pico-8 play session: mixed d-pad (fixed 12-tick cycle), after a click and taps of 🅾, ❎, 🅾+❎, 🅾 in the second before t = 0

[t = 2 s] mixed d-pad (1.2s cycle ×~1): → ← ↑ ↓ + 🅾/❎ taps, ~2s
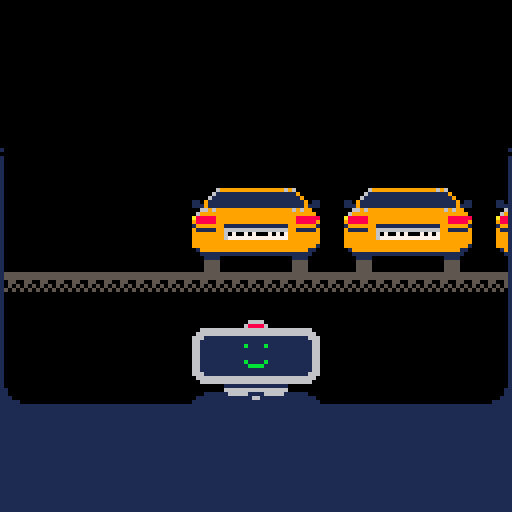
[t = 4 s] mixed d-pad (1.2s cycle ×~3): → ← ↑ ↓ + 🅾/❎ taps, ~4s
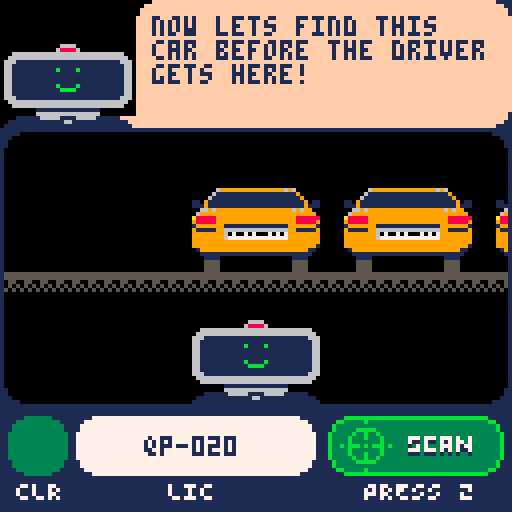
[t = 6 s] mixed d-pad (1.2s cycle ×~5): → ← ↑ ↓ + 🅾/❎ taps, ~6s
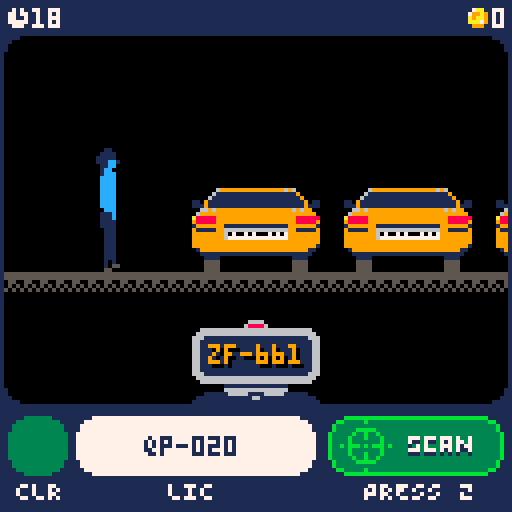
[t = 8 s] mixed d-pad (1.2s cycle ×~6): → ← ↑ ↓ + 🅾/❎ taps, ~8s
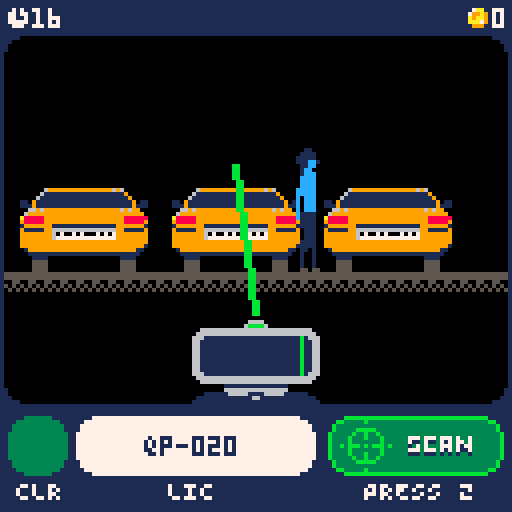

pico-8 cartridge
version 16
__lua__
function _init()
  key.init(key)
  level.init(level)
  -- ui.init(ui)
  -- stage.init(stage)
  player.init(player)
  dialogue.init(dialogue)
  encounter.init(dialogue)
  music(1,1)
end

function _draw()
  cls()

  if level.i == -1 then
    ui.drawstart(ui)
  else
    stage.draw(stage)
    if (ui.mode == "repo" or level.getlevel().repo) stage.drawrepo(stage)
    ui.draw(ui)
    if (ui.mode == "jobdone") ui.drawreview(ui)
    if (ui.mode == 'dialogue') dialogue.draw(dialogue)
    if (ui.mode == 'encounter') encounter.draw(encounter)
  end
  if (level.levelchanging) level.drawlevelchange(level)
end

function _update()

  if key[4].down then
    sfx(13,-1,1,1)
  end
  if key[4].up then
    sfx(13,-1,0,1)
  end
  key.update(key)
  if level.i == -1 then
    if key[4].up then
      level.next(level)
    end
  else
    if ui.mode == 'standby' then
      stage.driveinput(stage)
      stage.drive(stage)
      if key[4].up then
        ui.mode = "scanning"
        ui.scanner.timer = 0
        ui.scanner.car = stage.road[stage.getcntcar(stage)]
      end
    elseif ui.mode == "match" then
      if key[4].down then
      end
      if key[4].up then
        level.l[level.i].finishtime = stage.gettimeleft(stage)
        if stage.gettimeleft(stage) < level.getlevel().time/3 then
          ui.mode = "encounter"
          encounter.gen(encounter)
        else
          ui.mode = "repo"
          stage.setcarrepo(stage,stage.getcntcar(stage))
        end
      end
    elseif ui.mode == 'encounter' then
      encounter.update(encounter)
      if key[4].up then
        encounter.next(encounter)
      end
      if key[2].down or key[3].down then
        sfx(13,-1,1,1)
      end
    elseif ui.mode == 'timeup' then
      stage.driveofshame(stage)
    elseif ui.mode == "jobdone" then
      if key[4].up then
        level.next(level)
      end
    end
    ui.update(ui)
    stage.update(stage)
  end
  level.update(level)
end
-->8
player={}
function player.init(self)
  self.money = 0
  self.debt = 3000
end
-->8
ui={}
function ui.init(self,mode)
  self.mode = mode or "standby"
  self.scanner = {}
  self.scanner.timer = -1
  self.scanner.car = {}
end

function ui.update(self)
  if self.mode == 'dialogue' then
    dialogue.update(dialogue)
  end
  if self.mode == "scanning" then 
    self.scanner.timer += 1
    if self.scanner.timer > 48 then
      if self.scanner.car.lic == stage.targetlic then
        self.mode = "match"
        sfx(16,2)
      else
        self.mode = "standby"
        sfx(17,2)
      end
      self.scanner.timer = -1
    end
  end

  if self.mode == "repo" then
    stage.repotimer += 1
    if stage.repotimer < 132 and
      stage.gettimeleft(stage) < level.getlevel().time/4 and
      not level.getlevel().encounter
    then
      ui.mode = "encounter"
      encounter.gen(encounter)
    end
    if stage.repotimer > 256 then
      self.mode = "jobdone"
      player.money += level.getlevel().bounty
      player.money += ceil(level.getlevel().finishtime)
      sfx(2,2)
      music(-1,750)
    end
  end
end

function ui.drawstart(self)
  rectfill(0,0,127,127,1)
  pal(1,0)
  local clawt = mod(t(),2)
  stage.drawclaw(stage,84,
    animval(clawt,0,1,0,16) or
    animval(clawt,1,2,16,0))
  clawt = mod(clawt + .5,2)
  stage.drawclaw(stage,40,
    animval(clawt,0,1,0,16) or
    animval(clawt,1,2,16,0))
  clawt = mod(clawt + .5,2)
  stage.drawclaw(stage,-4,
    animval(clawt,0,1,0,16) or
    animval(clawt,1,2,16,0))
  pal()
  stage.drawcar(4,88,10,1)
  stage.drawcar(48,88,12,1)
  stage.drawcar(92,88,8,1)
  rectfill(0,120,127,127,0)
  local logoy = 38
  spr(192,20,logoy,11,4)
  -- spr(203,52,50,3,2)
  spr(235,44,logoy+26,5,2)
  local substr = 'press z to start'
  local subxy = cntstr(substr,0,0,127,127)
  print(substr,subxy[1],subxy[2]+20,
    animflash(1) and 7 or 1)
  local cred = 'BY JULIUS TARNG'
  local credxy = cntstr(cred,0,120,127,8)
  print(cred,credxy[1],credxy[2],5)
end
dialogue={}
function dialogue.init(self)
  dialogue.i = 0
  dialogue.d = {}
  dialogue.d[0] = {}
  dialogue.d[0].t = "welcome to your first day at repo co! i'm reapy and i'm your partner starting now!"
  dialogue.d[1] = {}
  dialogue.d[1].t = "at repo co, we repossess vehicles from our debtees who haven't paid up."
  dialogue.d[2] = {}
  dialogue.d[2].t = "check your dashboard for info about the target's color and license plate."
  dialogue.d[3] = {}
  dialogue.d[3].t = "drive with ⬅️➡️, and press z to scan the plate."
  dialogue.d[4] = {}
  dialogue.d[4].t = "now lets find this car before the driver gets here!"
end
function dialogue.next(self)
  self.i += 1
  if self.i > #dialogue.d then
    self.i = #dialogue.d
    ui.mode = 'standby'
  end
end
function dialogue.prev(self)
  self.i -= 1
  if self.i < 0 then self.i = 0 end
end
function dialogue.update(self)
  if ui.mode == 'dialogue' and
    not level.levelchanging then
    if key[4].up or key[5].up or key[1].up then
      dialogue.next(self)
    end
    if key[0].up or key[2].up then
      dialogue.prev(self)
    end
  end
end
function dialogue.draw(self,t,sx,sy,sw,sh)
  local x = 0
  local y = 0
  local h = 32
  local w = 32
  rectfill(0,y,127,y+h,0)
  if sx and sy and sw and sh then
    local clr = stage.road[stage.targeti].clr
    pal(13,clr)
    pal(4,12)
    sspr(sx,sy,sw,sh,1,1,w,h,true)
    pal()
  else
    drawscanner(1,y)
  end
  local dx = w+2
  local dp = 4
  rectfill(dx,y,127,y+h,15)
  pal(1,15)
  spr(116,w-6,y+h-3,1,1,true)
  pal(1,0)
  spr(116,dx,y)
  pal()
  spr(116,120,y,1,1,true)
  spr(116,120,y+h-8,1,1,true,true)
  pset(dx-1,y+h,1)
  pset(dx,y+h,1)
  local d = dialogue.d[dialogue.i]
  -- local name = d.n
  -- print(name,dx+dp,y+dp,7)
  local dw = 127-dx-dp-dp
  local t = wwrap(t and t or d.t,dw)
  print(t,dx+dp,y+dp,1)
  -- border
  line(0,y+h,127,y+h,1)
  -- rect(0,y,w+1,y+h,1)
  -- frame the main window
  spr(116,1,y+h+1)
  spr(116,119,y+h+1,1,1,true)
end

function ui.drawreview(self)
  local l = level.getlevel()
  if l.repo then
    local y = 22
    local ftime =tostr(l.finishtime)
    local bounty = "$"..l.bounty
    local bonus = "$"..ceil(l.finishtime)
    local total = "$"..player.money
    dialogue.draw(dialogue,
      'good job! you earned '..bounty..
      ', with a bonus '..bonus..
      ' for your time of '..ftime..
      '. see you tmrw!')
  else
    dialogue.draw(dialogue,
      'the target got away... try harder tomorrow...'
    )
  end
end

function ui.draw(self)
  local padx = 3
  local dashx = 0
  local dashh = 26
  local dashy = 127-dashh
  --dash
  rectfill(dashx,dashy,127,127,1)
  local wellh = 14
  -- round UI corners
  spr(116,1,9)
  spr(116,119,9,1,1,true)
  spr(116,1,127-dashh-8,1,1,false,true)
  spr(116,119,127-dashh-8,1,1,true,true)
  --color
  if dialogue.i > 1 then
    -- rectfill(dashx,dashy-6,dashx+18,dashy,1)
    -- print('TRGT',dashx+2,dashy-5,7)
    local clrrect = drawcolor(
      2,
      dashy+padx,
      wellh,wellh,
      stage.targetclr)
    --license
    local licrect = drawlicense(
      clrrect[3]+padx,
      dashy+padx,
      59,wellh,
      stage.targetlic)
    --button
    if dialogue.i > 2 then
      local showscan = self.mode=='standby' or self.mode=='scanning'
      local showrepo = self.mode=="match" or self.mode=="repo" or self.mode=="encounter" or (self.mode=="jobdone" and level.getlevel().repo)
      local flashbut = self.mode=='match'
      drawbut(licrect[3]+padx,
        dashy+padx,
        122-padx-licrect[3]-padx+9,
        wellh,
        (self.mode=="match" or self.mode=='standby') and key[4].held,
        showrepo,
        flashbut)
    end
  end
  --scanne
  drawscanner((128-32)/2,dashy-32)
  -- timer and money 
  rectfill(0,0,127,8,1)
  local l = level.getlevel()
  local t = l.repo and l.finishtime or max(stage.gettimeleft(stage),0)
  spr(118,2,2)
  print(t,8,2,7)
  drawmoney(player.money,2,2)
  rectfill(0,8,0,127,1)
  rectfill(127,8,127,127,1)

end
function drawmoney(val,xinset,y)
  local moneyx = 127-(#tostr(val)*4)-4
  spr(117,moneyx-xinset,y)
  print(val,moneyx +6 - xinset,y,7)
end
function drawbut(x,y,w,h,active,repo,flash)
  if repo then
    local flash = flash and animflash(1)
    pal(1,flash and 14 or 8)
    pal(6,14)
  else
    pal(1,3)
    pal(6,11)
  end
  pal(2,1)
  spr(69,x,y,1,2)
  sspr(6*8-1,32,1,16,x+8,y,31,16)
  spr(74,x+w-9,y,1,2)
  if active then
    fillp(0b1010010110100101)
    local clrbit = repo and 0x8e or 0x3b
    rectfill(x+2,y+2,x+w-4,y+h-1,clrbit)
    rectfill(x+4,y+1,x+w-5,y+h,clrbit)
    fillp()
  end
  -- label
  pal(6,1)
  pal(7,1)
  local repooff = repo and 7 or 0
  sspr(13*8-1,32+repooff,18,4,x+20,y+6)
  pal(6,7)
  pal(7,7)
  sspr(13*8-1,32+repooff,18,4,x+20,y+5)
  -- icon
  pal(11,active and 3 or 11)
  if repo then spr(107,x+3,y,2,2)
  else spr(109,x+3,y,2,2) end
  -- print('scan',x+15,y+5,7)
  pal()
  local labelxy = cntstr('PRESSZ',x,y,w,h,true)
  print("PRESS Z",labelxy[1]-1,y+h+2,7)
end
function drawlicense(x,y,w,h,id)
  rectfill(x,y,x+w,y+h,7)
  local idxy = cntstr(id,x,y,w,h)
  print(id,idxy[1],idxy[2]+1,1)
  local labelxy = cntstr('LIC',x,y,w,h,true)
  print("LIC",labelxy[1],y+h+2,7)
  spr(116,x,y)
  spr(116,x+w-7,y,1,1,true)
  spr(116,x,y+h-7,1,1,false,true)
  spr(116,x+w-7,y+h-7,1,1,true,true)
  return {x,y,x+w,y+h}
end
function drawcolor(x,y,w,h,clr)
  rectfill(x,y,x+w,y+h,clr)
  print("CLR",x+2,y+h+2,7)
  spr(116,x,y)
  spr(116,x+w-7,y,1,1,true)
  spr(116,x,y+h-7,1,1,false,true)
  spr(116,x+w-7,y+h-7,1,1,true,true)
  return {x,y,x+w,y+h}
end
function drawscanner(x,y)
  if ui.mode == 'match' or
    ui.mode == 'repo' or
    ui.mode == 'encounter' or
    (ui.mode == 'scanning' and animflash(.2)) then
    pal(8,11)
  end
  spr(64,x,y,4,4)
  pal()
  if ui.mode == 'scanning' then
    drawscanlines(y)
    local scanx = x+16+(cos(t())*13)
    rectfill(scanx,y+15,scanx,y+24,11)
  elseif ui.mode == 'repo' then
    print("TOWING", x+4,y+17,11)
  elseif ui.mode == 'encounter' then
    local s = 102
    if encounter.current.i == 1 then
      s = encounter.current.resi == 1 and 101
        or 104
    end
    spr(s,x+(2*8)-4,y+16)
  elseif ui.mode == 'jobdone' then
    -- keep here to prevent license rendering
  elseif ui.scanner.car.lic then
    if ui.scanner.car.lic == "" then
      print("NO CAR", x+4,y+17,11)
    else
      print(ui.scanner.car.lic,x+5,y+18,0)
      print(ui.scanner.car.lic,x+4,y+17,ui.scanner.car.clr)
    end
  end
  if ui.mode == 'dialogue' or ui.mode == 'jobdone' then
    local s = 101
    if ui.mode == 'dialogue' then
      s = animflash(1) and 101 or 102
      if dialogue.i == 3 then
        s = animflash(1) and 101 or 103
      end
    elseif level.getlevel().repo then
      s = 103
    else
      s = 104 
    end
    spr(s,x+(2*8)-4,y+16)
  end
end
function drawscanlines(y)
  local x = 63
  local xoff = stage.getcaroffset(stage)
  local t = ui.scanner.timer
  if (t==1) sfx(10)
  local y2 = animval(t,0,12,y-30,y-30) or 
    animval(t,12,24,y-30,y-30) or
    animval(t,24,32,y-30,y-2) or 
    y-2
  local x2 = animval(t,0,12,x,x) or
    animval(t,12,24,x,x-18) or
    animval(t,24,36,x-18,x-18) or
    animval(t,36,48,x-18,x) or
    x
  if mod(t,3) == 0 then
    line(x,y+9,x2+xoff,y2+2,11)
    line(127-x,y+9,127-x2+xoff,y2+2,11)
  end
end
-->8
level={}
function level.init(self)
  self.i = -1
  self.l = {}
  self.l[0] = {}
  self.l[0].time = 20
  self.l[0].roadlength = 30
  self.l[0].bounty = 150
  self.l[0].finishtime = 0
  self.l[0].repo = false
  self.l[0].multicolor = false
  self.l[0].encounter = false
  self.l[1] = {}
  self.l[1].time = 20
  self.l[1].roadlength = 60
  self.l[1].bounty = 300
  self.l[1].repo = false
  self.l[1].multicolor = false
  self.l[1].encounter = false
  self.levelchanging = false
  self.levelchangetime = 0
  self.levelchangepaused = false
  self.genlevels(self)
end
function level.getlevel()
  return level.l[level.i]
end
function level.genlevels(self)
  for i=2,99 do
    self.l[i] = {}
    self.l[i].time = 30
    self.l[i].roadlength = max(60 + (10*i),128)
    self.l[i].bounty = self.l[i].roadlength * 4
    self.l[i].repo = false
    self.l[i].multicolor = true
    self.l[i].encounter = false
  end
end
function level.next(self)
  if not self.levelchanging then
    self.levelchangetime = 0
    self.levelchanging = true
    music(-1,750)
    sfx(-2,0)
    sfx(-2,1)
    sfx(-2,2)
    sfx(-2,3)
  end
end
function level.update(self)
  if self.levelchanging then
    if self.levelchangetime == 35 and
      not self.levelchangepaused then
      sfx(13)
      self.levelchangepaused = true

      if self.i > -1 then
        if level.getlevel().encounter and encounter.current and encounter.current.i > 0 and
            encounter.current.type == 'mad' and
            encounter.current.resi == 1 then
          player.money -= 650
        elseif stage.luck <.05 then
          player.money -= 800
        elseif stage.luck>.05 and stage.luck<.1 then
          player.money -= 500
        end
        if self.getlevel().repo == false then
          player.money -= 100
        end
      end
    end
    if self.levelchangetime == 35 then
      if key[4].up then
        self.levelchangepaused = false
      end
    end
    if not self.levelchangepaused then
      self.levelchangetime += 1
    end
    if self.levelchangetime == 36 and not self.levelchangepaused then
      if player.money >= player.debt then
        _init()
      else
        -- actually change level
        self.i += 1
        if self.i > #self.l then
          self.i = 0
        end

        ui.init(ui,(self.i == 0) and 'dialogue')
        stage.init(stage)
        music(0,1)
      end
    elseif self.levelchangetime == 84 then
      self.levelchanging = false
    end
  end
end

function level.drawlevelchange(self)
  local y = animval(self.levelchangetime,0,36,0,132)
    or animval(self.levelchangetime,36,48,132,132)
    or animval(self.levelchangetime,48,84,132,0)
  rectfill(0,0,127,y,0)
  rectfill(0,y+2,127,y+2,0)
  if self.levelchangepaused then
    -- rectfill(0,0,127,64,15)
    local s = "day "..(self.i + 2).."\n\n"
    if self.i == -1 then
      s = s.."citizen, you have an outstanding debt. "..
        "\n\nsince you are unable to pay, you are now employed "..
        "by repo co. work hard as a repo runner!"
    elseif player.money >= player.debt then
      s = s.."congratulations, you have paid off your debt.\n\n"..
      "see you next time..."
    else
      if self.getlevel().repo then 
        if level.getlevel().encounter and encounter.current and encounter.current.i > 0 and
          encounter.current.type == 'mad' and
          encounter.current.resi == 1 then
          s=s.."your nose was broken. the e.r. charged you $650 to fix it."
        elseif stage.luck <.025 then
          s = s.."your child is sick. the medicine costs $800."
        elseif stage.luck>.024 and stage.luck<.05 then
          s = s.."you crashed your car on your way home. it costs $500 to repair."
        end
      else
        s = s.."you have been docked $100 for your failure today."
      end
    end
    print(wwrap(s,112),8,8,7)

    print("debt",8,93,7)
    drawmoney(player.debt,8,93)
    print("collected",8,100,7)
    drawmoney(player.money,8,100)
    line(8,107,119,107,7)
    print("remaining",8,110,7)
    drawmoney(max(player.debt-player.money,0),8,110)
  end
end
-->8
stage={}
function stage.init(self)
  self.road = {}
  self.pos = 0
  self.acc = 0
  self.carw = 38
  self.repotimer = 0
  self.timeuptimer = 0
  self.timeuppos = 0
  self.luck = (level.i == 0) and 1 or rnd(1)
  self.validcolors = {2,3,6,8,9,10,12,13}
  self.targetclr = self.validcolors[flr(rnd(#self.validcolors)) + 1]

  -- gen road
  local curlevel = level.getlevel()
  local roadlength = curlevel.roadlength
  for i = 0,roadlength do
    self.road[i] = {}
    local r = rnd(1)
    if i==0 or i==2 or  r < .5 or i==roadlength then
      local carclr = self.validcolors[flr(rnd(#self.validcolors)) + 1]
      while carclr == self.targetclr do
         carclr = self.validcolors[flr(rnd(#self.validcolors)) + 1] 
      end
      self.road[i].clr = carclr -- car
      self.road[i].lic = genlic()
    else
      self.road[i].clr = 0 -- empty
      self.road[i].lic = ""
    end
    self.road[i].timer = rnd(curlevel.time)+curlevel.time
    self.road[i].driveawaytimer = 0
    self.road[i].dir = rnd(1)>.5
    self.road[i].spd = rnd(.10) + .10
    self.road[i].peepanimtimer = 0
    self.road[i].repo = false
  end

  -- gen target license
  self.targetlic = genlic()

  -- insert target
  self.targeti = flr(rnd(#self.road))
  self.road[self.targeti].clr = self.targetclr
  self.road[self.targeti].lic = self.targetlic
  self.road[self.targeti].timer = 30*level.getlevel().time/4
  self.road[self.targeti].spd = .25

  -- advanced levels, set 3 cars as same color
  if curlevel.multicolor then
    for i=0,2 do
      local rndi = flr(rnd(#self.road))
      while rndi == self.targeti or self.road[rndi].clr == 0 do
        rndi = flr(rnd(#self.road)) 
      end
      self.road[rndi].clr = self.targetclr
    end
  end
end
function stage.update(self)
  if level.levelchanging or
    ui.mode == 'dialogue' or
    ui.mode == 'encounter' then
    return
  end
  for i=0,#self.road do
    local car = self.road[i] 
    if car.timer > 0 then
      self.road[i].timer -= car.spd
    elseif car.timer <= 0 then
      car.driveawaytimer += 1
    end
    if i == self.targeti and car.timer == 0 and
      not level.getlevel().repo then
      self.settimeup(self)
    end
    self.road[i].peepanimtimer += car.spd 
  end
  if ui.mode == 'timeup' then
    self.timeuptimer += 1
    if self.timeuptimer >= 128 then
      ui.mode = 'jobdone'
      if self.timeuptimer == 128 then
        sfx(3,2)
        music(-1,750)
      end
    end
  end
end
function stage.draw(self)
  local y = 68
  -- sspr(104,0,2,32,0,8,127,32)
  -- sspr(108,0,2,32,0,33,127,32)
  -- rectfill(0,40,127,64,14)
  -- road
  rectfill(0,y,128,y+1,5)
  local shift = mod(self.pos,4)
  if shift == 0 then
    fillp(0b1100001111000011)
  elseif shift == 1 then
    fillp(0b0110100101101001)
  elseif shift == 2 then
    fillp(0b0011110000111100)
  elseif shift == 3 then
    fillp(0b1001011010010110)
  end
  rectfill(0,y+2,127,y+2,5)
  shift = mod(self.pos,2)
  if shift == 0 then
    fillp(0b1010010110100101)
  else
    fillp(0b0101101001011010)
  end
  rectfill(0,y+3,127,y+4,5)
  fillp()
  rectfill(0,y+5,128,128,0)
  -- cars
  local carw = 32
  for i=0,#self.road do
    local car = self.road[i]
    if car.clr > 0 then
      local carx = (i*(self.carw)) + 48
      if not car.repo and not (i == self.targeti and self.timeuptimer >= 128) then
        local engine =
          (i == self.targeti and self.timeuptimer > 48 and self.timeuptimer < 64 and mod(car.driveawaytimer,2) == 0)
          and 1 or 0
        self.drawcar(
          carx + self.pos,
          y-carw + engine,
          car.clr,
          i == self.targeti and animval(self.timeuptimer,64,128,1,0) or 1)
      end
      if car.timer then
        local dirflip = car.dir and 1 or -1
        if car.timer <= 0 and self.targeti == i then 
          self.drawpeepatcar(self,
            carx+self.pos,
            car.clr,
            not car.repo,
            car.repo or ui.mode == 'encounter',
            false,
            car.peepanimtimer
            )
        elseif car.timer > 0 then
          self.drawpeep(self,
            carx + (car.timer*10*dirflip)+ self.pos,
            car.clr,
            car.dir,
            car.spd,
            car.peepanimtimer)
        end
      end
    end
  end
end
function stage.drawpeep(self,x,clr,dir,spd,t)
  s = flr(mod(t,6))
  p = 128
  if s == 0 then p = 128 end
  if s == 1 then p = 130 end
  if s == 2 then p = 132 end
  if s == 3 then p = 134 end
  if s == 4 then p = 136 end
  if s == 5 then p = 138 end
  pal(13,clr)
  pal(4,12)
  spr(p,x,36,2,4,dir)
  pal()
end
function stage.drawpeepatcar(self,x,clr,isthere,isrepo,isgone,t)
  pal(13,clr)
  pal(4,12)
  p = 140
  if isgone then
    p = 140
    spr(p,x,36,2,4)
  elseif isrepo then
    local t = mod(t,4)
    local y = animval(t,0,.7,36,32) or
      animval(t,.7,1.4,32,36) or
      36
    p = 142
    spr(p,x,y,2,4)
  elseif self.timeuptimer <= 48 then
    p = 128
    spr(p,x,36,2,4)
  end
  pal()
end
function stage.getcntcar(self)
  local i = (-self.pos+(self.carw/2))/self.carw
  return flr(i)
end
function stage.getcaroffset(self)
  return mod(self.pos-(self.carw/2),self.carw)-(self.carw/2)
end

function stage.drawcar(x,y,clr,scale)
  local car = 3
  local carw = 4
  pal(13,clr)
  -- spr(car, x, y, carw, carw)
  local scalew = 32*(scale and scale or 1)
  sspr(16,0,32,32,x+(16-(scalew/2)),y+(32-scalew),scalew,scalew)
  pal()
end
function stage.drawrepo(self)
  local t = self.repotimer
  local xoff = self.getcaroffset(self)
  if (t==1) sfx(11,3)
  if (t==196) sfx(-2,3)
  local shipy = animval(t,0,48,0,10) or
    animval(t,48,204,10,10) or
    animval(t,204,240,10,-1)
    or -1
  rectfill(0,0,127,shipy+8,6)
  if t > 56 and t < 192 then
    if (t==57 or t==191) sfx(12,2)
    local doorh = animval(t,56,72,0,2)
      or 2
    rectfill(45+xoff,10+8,82+xoff,10+8-doorh,1)
  end
  if t > 68 and t < 192 then
    if (t==116) sfx(12,2)
    local clawy = animval(t,68,116,-12,39) or
      animval(t,116,132,39,39) or
      animval(t,132,180,39,-20)
      or -20
    -- spr(7,64-(3*8)+xoff,clawy,6,2)
    -- rectfill(62+xoff,0,65+xoff,clawy-2,6)
    self.drawclaw(self,64-(3*8)+xoff,clawy)
  end
  if t < 192 then
    local cary = animval(t,0,132,36,36) or
      animval(t,132,180,36,-23)
      or -23
    self.drawcar(48+xoff,cary,self.targetclr)
    rectfill(45+xoff,8,82+xoff,shipy-2+8,6)
  end
end
function stage.drawclaw(self,x,y)
  spr(7,x,y,6,2)
  rectfill(x+22,0,x+25,y-2,6) 
end
function stage.setcarrepo(self,i,setfalse)
  ui.repotimer = 0
  if setfalse then
    self.road[i].repo = false
    level.l[level.i].repo = false
  else
    self.road[i].repo = true
    level.l[level.i].repo = true
  end
end
function stage.settimeup(self)
  ui.mode = "timeup"
  self.timeuppos = self.pos
end

function stage.driveinput(self)
  if key[0].held then self.acc += 1 end
  if key[1].held then self.acc -= 1 end
end

function stage.drive(self)
  if not key[0].held and not key[1].held then
    if self.acc>0 then self.acc -= 1 
    elseif self.acc<0 then self.acc += 1 end
  end
  self.acc = max(min(self.acc,16),-16)
  local s = flr(cvtrng(abs(self.acc),0,16,8,16))
  if (abs(self.acc) > 0) sfx(14,-1,s,2)
  -- map bounds
  self.pos += self.acc
  local maxpos = (-self.carw*(#self.road))
  if self.pos>0 then
    self.pos = 0
    self.acc = 0
  elseif self.pos<maxpos then
    self.pos = maxpos
    self.acc = 0
  end
end

function stage.driveofshame(self)
  local t = self.timeuptimer
  local dest = -(self.targeti * self.carw)
  self.pos = flr(animval(t,0,64,self.timeuppos,dest)
    or dest)
  if (t==48) sfx(12,2)
  if (t==49) sfx(14)
end
function stage.gettimeleft(self)
  return flr(self.road[self.targeti].timer/30*4*10)/10
end
-->8
encounter={}
function encounter.init(self)
  self.current = {}
end

function encounter.gen(self)
  -- type: aggressive, sad, normal
  -- dialogue1: callout
  -- dialogue2: question
  -- response: options for player
  -- dialogue3: response to response
  local e = {
    type = self.gentype(self),
    d = {},
    res = {
      'repo their car',
      'let them go'
    },
    i = 0,
    resi = 1
  }
  e = self.gendialoguefortype(self,e,e.type)
  self.current = e

  music(1,1)
  sfx(-2,3)
  sfx(15,2)
end

function encounter.gentype(self)
  local t = {'normal','mad','sad'}
  local i = ceil(rnd(3))
  return t[i]
end

function encounter.gendialoguefortype(self,e,type)
  local d1 = {
    normal='excuse me... what are you doing?',
    mad='hey, what the hell?! get away from my car!',
    sad='oh no... oh no...'}
  local d2 = {
    normal="you're repossessing my car? please, i need to pick up my kids.",
    mad="repossessing my car? why don't you repossess my fist?!",
    sad="please! my mother is in the hospital and i need to pay those bills."
  }
  local d3 = {
    normal="give me a week and i swear i'll pay you back",
    mad="(they raise their fists and walk toward your car)",
    sad="can you pretend you didn't see me?"
  }
  local d3 = {
    normal={
      'you lowlife... hope you drive off a cliff...',
      'oh, that worked? thanks!'
    },
    mad={
      '(you eat a knuckle sandwich and pass out. their car is towed anyway)',
      '(they hop in their car and flip their middle finger at you...)'
    },
    sad={
      "no! please! noooooooo! (they fall to their knees...)",
      "thank you thank you thank you thank you thank you-"
    }
  }
  e.d[0] = d1[type]
  e.d[1] = d2[type]
  e.d[2] = d3[type]
  return e
    -- normal={
    --   'sorry, i have a family, too',
    --   '(ignore them)',
    --   "i'll be back next week"
    -- },
    -- mad={
    --   '(punch them first)',
    --   '(ignore them)',
    --   '(put your guard up)'
    -- },
    -- sad={
    --   "sorry, i need the money",
    --   "(ignore them)"
    --   "okay"
    -- }}
end

function encounter.update(self)
  -- keep animating person
  if stage.road[stage.targeti].timer > 0 then
    stage.road[stage.targeti].timer -= 1
  end
  stage.road[stage.targeti].peepanimtimer += stage.road[stage.targeti].spd 
  
  if self.current.i == 1 then
    if key[2].down then
      self.current.resi = 1
    elseif key[3].down then
      self.current.resi = 2
    end
  end
end

function encounter.draw(self)
  local t = self.current.d[self.current.i]
  if self.current.i == 2 then
    t = t[self.current.resi]
  end
  local sy = animflash(1) and 0 or 16
  dialogue.draw(dialogue,t,0,sy,16,16)
  if self.current.i == 1 then
    self.drawresponse(self)
  end
end

function encounter.drawresponse(self)
  local padx = 3
  local dashx = 0
  local dashh = 25
  local dashy = 127-dashh
  rectfill(dashx,dashy,127,127,1)
  local resh = 9
  -- rectfill(dashx+padx,dashy+padx,127-padx,dashy+padx+resh,15)
  pal(1,self.current.resi == 1 and 3 or 15)
  pal(6,self.current.resi == 1 and 7 or 15)
  spr(105,dashx+padx,dashy+padx,1,2)
  sspr(76,48,1,resh,dashx+padx+8,dashy+padx,127-padx-padx-15,resh)
  spr(105,127-padx-7,dashy+padx,1,2,true)
  pal()
  local r1 = self.current.res[1]
  local sxy = cntstr(r1,dashx+padx,dashy+padx,127-padx-padx,resh)
  print(r1,sxy[1],sxy[2],self.current.resi == 1 and 7 or 1)
  -- rectfill(dashx+padx,dashy+padx+resh+2,127-padx,127-padx,15)
  pal(1,self.current.resi == 2 and 3 or 15)
  pal(6,self.current.resi == 2 and 7 or 15)
  local b2y = dashy+padx+resh+2
  spr(105,dashx+padx,b2y,1,2)
  sspr(76,48,1,resh,dashx+padx+8,b2y,127-padx-padx-15,resh)
  spr(105,127-padx-7,b2y,1,2,true)
  pal()
  local r2 = self.current.res[2]
  local s2xy = cntstr(r2,dashx+padx,dashy+padx+resh+2,127-padx-padx,resh)
  print(r2,s2xy[1],s2xy[2],self.current.resi == 2 and 7 or 1)
  -- selection
  local sely = (self.current.resi == 1) and sxy[2] or s2xy[2]
  local bounce = cos(t())*1.5
  print(">",dashx+padx+padx+2+bounce,sely,7)
  print("<",127-padx-padx-4-bounce,sely,7)
end

function encounter.next(self)
  self.current.i += 1
  if self.current.i > #self.current.d then
    level.l[level.i].encounter = true
    if self.current.resi == 1 then
      ui.mode = "repo"
      if not level.getlevel().repo then
        stage.setcarrepo(stage,stage.getcntcar(stage))
      end
    else
      stage.setcarrepo(stage,stage.getcntcar(stage),true)
      stage.settimeup(stage)
    end
  end
end
-->8
key={}
function key.init(self)
  local base = {}
  base.down = false -- pulse on key down
  base.held = false -- is down
  base.up = false -- pulse on key up
  self[0] = shallowcopy(base)
  self[1] = shallowcopy(base)
  self[2] = shallowcopy(base)
  self[3] = shallowcopy(base)
  self[4] = shallowcopy(base)
  self[5] = shallowcopy(base)
end
function key.update(self)
  for i=0,#self do
    if btn(i) then
      -- if wasn't held and now is
      if not self[i].held then self[i].down = true
      else self[i].down = false end
      self[i].held = true
    else
      -- -- if was held and now its not
      if self[i].held then self[i].up = true
      else self[i].up = false end
      self[i].held = false
    end
  end
end

-->8
function mod(a,b)
  return a - flr(a/b)*b
end
function shallowcopy(orig)
  local orig_type = type(orig)
  local copy
  if orig_type == 'table' then
    copy = {}
    for orig_key, orig_value in pairs(orig) do
      copy[orig_key] = orig_value
    end
  else -- number, string, boolean, etc
    copy = orig
  end
  return copy
end
function cntstr(str,x,y,w,h,small)
  local charh = small and 4 or 5
  local newx = x+(w-(4*#str)-1)/2
  local newy = y+(h-charh)/2
  return {newx,newy}
end
function rndchar()
  local char="abcdefghijklmnopqrstuvwxyz"
  local i = ceil(rnd(26))
  return sub(char,i,i)
end
function rndnum()
  return flr(rnd(10))
end
function genlic()
  return rndchar()..rndchar()..'-'..rndnum()..rndnum()..rndnum()
end
function animval(t,tstart,tend,vstart,vend)
  if t >= tstart and t < tend then
    return cvtrng(t,tstart,tend,vstart,vend)
  end
end
function animflash(frames)
  return mod(t(),frames) < frames/2
end
function cvtrng(v,min1,max1,min2,max2)
  -- range to 0-1
  local progress = (v-min1)/(max1-min1)
  -- 0-1 to range
  return (progress*(max2-min2)) + min2
end
--https://pastebin.com/NS8rxMwH
--word wrap (string, char width)
function wwrap(s,width)
local w = flr(width/4)
 retstr = ""
 lines = strspl(s,"\n")
 for i=1,count(lines) do
  linelen=0
  words = strspl(lines[i]," ")
  for k=1, count(words) do
   wrd=words[k]
   if (linelen+#wrd>w)then
    retstr=retstr.."\n"
    linelen=0
   end
   retstr=retstr..wrd.." "
   linelen+=#wrd+1
  end
  retstr=retstr.."\n"
 end
 return retstr
end

--string split(string, seperator)
function strspl(s,sep)
 ret = {}
 bffr=""
 for i=1, #s do
  if (sub(s,i,i)==sep)then
   add(ret,bffr)
   bffr=""
  else
   bffr = bffr..sub(s,i,i)
  end
 end
 if (bffr!="") add(ret,bffr)
 return ret
end
__gfx__
00011111111000000000000000000000000000000000000000000000000000000000000000000066660000000000000000000000000000000000000000000000
00111111111100000000000000000000000000000000000000000000000000000000000000006766767600000000000000000000000000000000000000000000
01111111111110000000000000000000000000000000000000000000000000000000000000060006600060000000000000000000000000000000000000000000
01111111111111000000000000000000000000000000000000000000000000000000000000600066760006000000000000000000000000000000000000000000
01111111111111100000000000000000000000000000000000000000000000000000000006000006600000600000000000000000000000000000000000000000
01144444111111100000000000000000000000000000000000000000000000000000000060000076760000060000000000000000000000000000000000000000
01144444111111100000000000000000000000000000000000000000000000077666666666600760066007766666666660000000000000000000000000000000
01414441441411100000000000000000000000000000000000000000000000766666666666666607607666666666666666000000000000000000000000000000
00444444441411100000000000000000000000000000000000000000000000610000000000000606606000000000000016000000000000000000000000000000
00444444444411100000000000000000000000000000000000000000000000610000000000000000000000000000000016000000000000000000000000000000
00444444444111100000000000000000000000000000000000000000000000610000000000000000000000000000000016000000000000000000000000000000
00041114444111100000006dddddddddddddddd6d600000000000000000000610000000000000000000000000000000016000000000000000000000000000000
000444444411111000000611111111111111111111d0000000000000000006610000000000000000000000000000000016600000000000000000000000000000
0000144444111110000061111111111111111111111d000000000000000006610000000000000000000000000000000016600000000000000000000000000000
0000d44444dd1100110d111111111111111111111111d01100000000000007610000000000000000000000000000000016600000000000000000000000000000
000dddddddddd000111d111111111111111111111111d11100000000000000060000000000000000000000000000000060000000000000000000000000000000
00011111111000000066d6ddddddddddddddddddd6d6dd0000000000000000000000000000000000000000000000000000000000000000000000000000000000
001111111111000006ddddddddddddddddddddddddddddd000000000000000000000000000000000000000000000000000000000000000000000000000000000
0111111111111000a88888dddddddddddddddddddd88888800000000000000000000000000000000000000000000000000000000000000000000000000000000
0111111111111100988888dddddddddddddddddddd88888900000000000000000000000000000000000000000000000000000000000000000000000000000000
0111111111111110199999dd1111111111111111dd99999100000000000000000000000000000000000000000000000000000000000000000000000000000000
0114444411111110d11111dd6666666666666666dd11111d00000000000000000000000000000000000000000000000000000000000000000000000000000000
0114444411111110dddddddd6070070700070707dddddddd00000000000000000000000000000000000000000000000000000000000000000000000000000000
0141444144141110dddddddd6777777777777777dddddddd00000000000000000000000000000000000000000000000000000000000000000000000000000000
0044444444141110dddddddddddddddddddddddddddddddd00000000000000000000000000000000000000000000000000000000000000000000000000000000
0044444444441110ddddddddddddddddddddddddddddddd100000000000000000000000000000000000000000000000000000000000000000000000000000000
004411144441111001ddddddddddddddddddddddddddd11000000000000000000000000000000000000000000000000000000000000000000000000000000000
00041114444111100011111111111111111111111111110000000000000000000000000000000000000000000000000000000000000000000000000000000000
00044444441111100001111000000000000000000111100000000000000000000000000000000000000000000000000000000000000000000000000000000000
00001444441111100005555000000000000000000555500000000000000000000000000000000000000000000000000000000000000000000000000000000000
0000d44444dd11000005555000000000000000000555500000000000000000000000000000000000000000000000000000000000000000000000000000000000
000dddddddddd0000005555000000000000000000555500000000000000000000000000000000000000000000000000000000000000000000000000000000000
00000000000000000000000000000000000000000000066666666666666666666666666666666666666000000000000000000000766076607660700700000000
00000000000000000000000000000000000000000006611111111111111111111111111111111111111660000000000000000000602060006060670600000000
00000000000000000000000000000000000000000061111111111111111111111111111111111111111116000000000000000000006060006760626600000000
00000000000000000000000000000000000000000061111111111111111111111111111111111111111116000000000000000000666066706060600600000000
00000000000000000000000000000000000000000611111111111111111111111111111111111111111111600000000000000000000000000000000000000000
00000000000000000000000000000000000000000611111111111111111111111111111111111111111111600000000000000000000000000000000000000000
00000000000000000000000000000000000000000611111111111111111111111111111111111111111111600000000000000000000000000000000000000000
00000000000000000000000000000000000000000611111111111111111111111111111111111111111111600000000000000000766076607660766600000000
00000000000000000000000000000000000000000611111111111111111111111111111111111111111111600000000000000000626067006260620600000000
00000000000000000000000000000000000000000611111111111111111111111111111111111111111111600000000000000000660060006660600600000000
00000000000000000000000000000000000000000611111111111111111111111111111111111111111111600000000000000000606066606000666700000000
00000000000000666600000000000000000000000061111111111111111111111111111111111111111116000000000000000000000000000000000000000000
00000000000006888860000000000000000000000061111111111111111111111111111111111111111116000000000000000000000000000000000000000000
00666666666666666666666666666600000000000006611111111111111111111111111111111111111660000000000000000000000000000000000000000000
06666666666666666666666666666660000000000000066666666666666666666666666666666666666000000000000000000000000000000000000000000000
66611111111111111111111111111666000000000000000000000000000000000000000000000000000000000000000000000000000000000000000000000000
66111111111111111111111111111166000000000000000000000000000000000000000000666666000000000000000000000000000000000000000000000000
66111111111111111111111111111166000000000b0000b00b0000b00b0000b00b0000b0061111110000000000000006000000000000000b0000000000000000
6611111111111111111111111111116600000000000000000000000000000b000000000061111111000000000000000600000000000000000000000000000000
66111111111111111111111111111166000000000000000000000000000000b0000000006111111100000000000000060000000000000bbbbb00000000000000
66111111111111111111111111111166000000000000000000bbbb000000000000000000611111110000000000000660660000000000b00b00b0000000000000
66111111111111111111111111111166000000000b0000b00b0000b00b0000b000bbbb0061111111000000000000666666600000000b000b000b000000000000
661111111111111111111111111111660000000000bbbb0000bbbb0000bbbb000b0000b061111111000000000006600000660000000b0000000b000000000000
661111111111111111111111111111660000000000000000000000000000000000000000061111110000000000060000000600000b0bbb0b0bbb0b0000000000
666111111111111111111111111116661111000007aa000007170000000000000000000000666666000000000066000000066000000b0000000b000000000000
0666666666666666666666666666666011000000799a900077177000000000000000000000000000000000000006000000060000000b000b000b000000000000
0066666666666666666666666666660010000000a9aa9000771170000000000000000000000000000000000000060000000600000000b00b00b0000000000000
0000000011111111111111110000000010000000aaa790007777700000000000000000000000000000000000000660000066000000000bbbbb00000000000000
00000000666666666666666600000000000000000999000007770000000000000000000000000000000000000000000000000000000000000000000000000000
000111111666661111666661111110000000000000000000000000000000000000000000000000000000000000000000000000000000000b0000000000000000
01111111111111166111111111111110000000000000000000000000000000000000000000000000000000000000000000000000000000000000000000000000
11111111111111111111111111111111000000000000000000000000000000000000000000000000000000000000000000000000000000000000000000000000
00000000000000000000011000000000000000000000000000000000000000000000011000000000000000000000000000000000000000000004011400000000
000001100000000000001111000000000000011000000000000001100000000000001111000000000000011000000000000001100000000000d01111d0000000
00001111000000000001111100000000000011110000000000001111000000000001111100000000000011110000000000001114000000000d011111dd000000
00011111000000000001114410000000000111110000000000011111000000000001114410000000000111110000000000011111d00000000d0111441d000000
000111441000000000001144000000000001114410000000000111441000000000001144000000000001114410000000000111441d000000dd0011440dd00000
000011440000000000001440000000000000114400000000000011440000000000001440000000000000114400000000000011440dd00000dd0014480d000000
000014400000000000001ddd000000000000144000000000000014400000000000001ddd00000000000014400000000000001440dd0000000dd01ddddd000000
00001ddd0000000000000ddd0000000000001ddd0000000000001ddd0000000000000ddd0000000000001ddd0000000000001ddddd00000000ddddddd0000000
0000dddd000000000000dddd000000000000dddd000000000000dddd000000000000dddd000000000000dddd000000000000ddddd0000000000ddddd00000000
0000dddd000000000000dddd000000000000dddd000000000000dddd000000000000dddd000000000000dddd00000000000ddddd000000000000dddd00000000
0000dddd000000000000dddd000000000000dddd000000000000dddd000000000000dddd000000000000dddd0000000000dddddd000000000000dddd00000000
000ddddd000000000000dddd000000000000dddd000000000000dddd000000000000dddd000000000000dddd000000000dd0dddd000000000000dddd00000000
000ddddd000000000000dddd000000000000dddd000000000000dddd000000000000dddd00000000000ddddd000000000dd0dddd000000000000dddd00000000
000d0ddd000000000000dddd000000000000dddd000000000000dddd000000000000dddd00000000000ddddd0000000000dddddd000000000000dddd00000000
000d0ddd000000000000dddd000000000000dddd000000000000dddd000000000000dddd00000000000ddddd00000000000ddddd000000000000dddd00000000
000d0ddd000000000000dddd000000000000dddd000000000000dddd000000000000dddd00000000000ddddd0000000000004ddd000000000000dddd00000000
000d0ddd0000000000001d110000000000000ddd0000000000000ddd0000000000001d11000000000000dddd0000000000000ddd0000000000000ddd00000000
000d11110000000000001141000000000000111d000000000000111d0000000000001141000000000000d1110000000000001111000000000000111100000000
00041111000000000000111100000000000011140000000000001111400000000000111100000000000041110000000000001111000000000000111100000000
00001111000000000000111100000000000011110000000000001111000000000000111100000000000011110000000000001111000000000000111100000000
00001111000000000000011100000000000011110000000000001111000000000000011100000000000011110000000000001111000000000000111100000000
00000111000000000000011100000000000001110000000000000111000000000000011100000000000001110000000000000111000000000000011100000000
00000111000000000000011100000000000001110000000000000111000000000000011100000000000001110000000000000111000000000000011100000000
00000111000000000000011100000000000001110000000000000111000000000000011100000000000001110000000000000111000000000000011100000000
00001111000000000000111100000000000001110000000000001111000000000000111100000000000001110000000000001111000000000000111100000000
00001111000000000000111100000000000001110000000000001111000000000000111100000000000001110000000000001111000000000000111100000000
00001101000000000000111000000000000001110000000000001101000000000000111000000000000001110000000000001101000000000000110100000000
00001001000000000000101000000000000001110000000000001001000000000000101000000000000001110000000000001001000000000000100100000000
00001001000000000000101000000000000001110000000000001001000000000000101000000000000001110000000000001001000000000000100100000000
00001001000000000000501000000000000001010000000000001001000000000000501000000000000001010000000000001001000000000000100100000000
00001001000000000000501000000000000001055000000000001001000000000000501000000000000001055000000000001001000000000000100100000000
00005505500000000000005500000000000005500000000000005505500000000000005500000000000005500000000000005505500000000000550550000000
00000000000000000000000000000000000000000000000000000000000000000000000000000000000000000077707707007770770007700000000000000000
000000000000000000000000000000000000000000000000000000000000000000000000000000000000000007ccc7cc7c77ccc7cc707cc70000000000000000
00000000000000000000000000000000000000000000000000000000000000000000000000000000000000007cc7cccccc7c77c77cc7cc700000000000000000
00007777777777777777700000007777777777770007777777777777777700000077777777777777700000000777c7c7cc7c77c77cccc7000000000000000000
0007888888888888888887000007888888888888707888888888888888887000078888888888888887000000007cc7c7c77cccc7cc7cc7000000000000000000
0078888888888888888888700078888888888888878888888888888888888700788888888888888888700000077c7777c7cc77c7c707c7000000000000000000
00078888888888888888888707888888888888887078888888888888888888778888888888888888888700007ccc707cc7c707c7c707c7000000000000000000
000077888777777777788887078887777777777700077888777777777788887788887777777777788887000007770007777007c7700070000000000000000000
00000788870000000007888707888700000000000000788870000000077888778887000000000007888700000000000000000070000000000000000000000000
00000788870000000007888707888700000000000000788870000000007888778887000000000007888700000000000000000000000000000000000000000000
00000788870000000007888707888700000000000000788870000000007888778887000000000007888700000000000000000000000000000000000000000000
00000788870000000007888707888700000000000000788870000000007888778887000000000007888700000000000000000000000000000000000000000000
00000788870000000007888707888700000000000000788870000000077888778887000000000007888700000000000000000000000000000000000000000000
00000788877777777778888707888777777777700000788877777777778888778887000000000007888700000000000000000000000000000000000000000000
00007888888888888888888707888888888888870007888888888888888888778887000000000007888700000000000000000000000000000000000000000000
00078888888888888888887000788888888888887078888888888888888887078887000000000007888700000000000000000000000000000000000000000000
00007888888888888888770007888888888888870007888888888888888877078887000000000007888700000077777707777777077777077777777777700000
000007888777777778888700078887777777777000007888777777777777700788870000000000078887000077cccccc7c77c7c777ccc777cc7cccccccc70000
00000788870000000788887007888700000000000000788870000000000000078887000000000007888700007cc7c77c7c77c7cc77c7cc77c7cc777c77c70000
00000788870000000078888707888700000000000000788870000000000000078887000000000007888700007777c77c7c77c7cc77c7cc77c7c7777c77c70000
0000078887000000007888870788870000000000000078887000000000000007888700000000000788870000007cccc7c77c77c7ccc7c7ccc7ccc7cccc700000
0000078887000000007788870788870000000000000078887000000000000007888700000000000788870000007c77c7c77c7c77cc7c77cc7cc777c77c700000
000007888700000000078887078887000000000000007888700000000000000788870000000000078887000077cc77c7c77c7c777c7c777c7c777cc77c777000
00000788870000000007888707888700000000000000788870000000000000078887000000000077888700007cc777cc7ccccc777c7c777c7ccccc777ccc7700
00000788870000000007888707888877777777770000788870000000000000078888777777777778888700007777007777777770770770777777777077777000
00000788870000000007888877888888888888887000788870000000000000078888888888888888888700000000000000000000000000000000000000000000
00000788870000000007888887788888888888888700788870000000000000007888888888888888887000000000000000000000000000000000000000000000
00000078700000000000788870078888888888887000078700000000000000000788888888888888870000000000000000000000000000000000000000000000
00000007000000000000077700007777777777770000007000000000000000000077777777777777700000000000000000000000000000000000000000000000
00000000000000000000000000000000000000000000000000000000000000000000000000000000000000000000000000000000000000000000000000000000
00000000000000000000000000000000000000000000000000000000000000000000000000000000000000000000000000000000000000000000000000000000
00000000000000000000000000000000000000000000000000000000000000000000000000000000000000000000000000000000000000000000000000000000
__gff__
0000000000000000000000000000000000000000000000000000000000000000000000000000000000000000000000000000000000000000000000000000000000000000000000000000000000000000000000000000000000000000000000000000000000000000000000000000000000000000000000000000000000000000
0000000000000000000000000000000000000000000000000000000000000000000000000000000000000000000000000000000000000000000000000000000000000000000000000000000000000000000000000000000000000000000000000000000000000000000000000000000000000000000000000000000000000000
__map__
e3e3e3e3e3e3e3e30000e3e3e3e3e3e300000000000000000000000000000000000000000000000000000000000000000000000000000000000000000000000000000000000000000000000000000000000000000000000000000000000000000000000000000000000000000000000000000000000000000000000000000000
e3e3e3e3e3e3e30000000000e300000000000000000000000000000000000000000000000000000000000000000000000000000000000000000000000000000000000000000000000000000000000000000000000000000000000000000000000000000000000000000000000000000000000000000000000000000000000000
0000000000000000000000000000000000000000000000000000000000000000000000000000000000000000000000000000000000000000000000000000000000000000000000000000000000000000000000000000000000000000000000000000000000000000000000000000000000000000000000000000000000000000
0000000000000000000000000000000000000000000000000000000000000000000000000000000000000000000000000000000000000000000000000000000000000000000000000000000000000000000000000000000000000000000000000000000000000000000000000000000000000000000000000000000000000000
0000000000000000000000000000000000000000000000000000000000000000000000000000000000000000000000000000000000000000000000000000000000000000000000000000000000000000000000000000000000000000000000000000000000000000000000000000000000000000000000000000000000000000
0000000000000000000000000000000000000000000000000000000000000000000000000000000000000000000000000000000000000000000000000000000000000000000000000000000000000000000000000000000000000000000000000000000000000000000000000000000000000000000000000000000000000000
0000000000000000000000000000000000000000000000000000000000000000000000000000000000000000000000000000000000000000000000000000000000000000000000000000000000000000000000000000000000000000000000000000000000000000000000000000000000000000000000000000000000000000
0000000000000000000000000000000000000000000000000000000000000000000000000000000000000000000000000000000000000000000000000000000000000000000000000000000000000000000000000000000000000000000000000000000000000000000000000000000000000000000000000000000000000000
0000000000000000000000000000000000000000000000000000000000000000000000000000000000000000000000000000000000000000000000000000000000000000000000000000000000000000000000000000000000000000000000000000000000000000000000000000000000000000000000000000000000000000
0000000000000000000000000000000000000000000000000000000000000000000000000000000000000000000000000000000000000000000000000000000000000000000000000000000000000000000000000000000000000000000000000000000000000000000000000000000000000000000000000000000000000000
0000000000000000000000000000000000000000000000000000000000000000000000000000000000000000000000000000000000000000000000000000000000000000000000000000000000000000000000000000000000000000000000000000000000000000000000000000000000000000000000000000000000000000
0000000000000000000000000000000000000000000000000000000000000000000000000000000000000000000000000000000000000000000000000000000000000000000000000000000000000000000000000000000000000000000000000000000000000000000000000000000000000000000000000000000000000000
0000000000000000000000000000000000000000000000000000000000000000000000000000000000000000000000000000000000000000000000000000000000000000000000000000000000000000000000000000000000000000000000000000000000000000000000000000000000000000000000000000000000000000
0000000000000000000000000000000000000000000000000000000000000000000000000000000000000000000000000000000000000000000000000000000000000000000000000000000000000000000000000000000000000000000000000000000000000000000000000000000000000000000000000000000000000000
0000000000000000000000000000000000000000000000000000000000000000000000000000000000000000000000000000000000000000000000000000000000000000000000000000000000000000000000000000000000000000000000000000000000000000000000000000000000000000000000000000000000000000
0000000000000000000000000000000000000000000000000000000000000000000000000000000000000000000000000000000000000000000000000000000000000000000000000000000000000000000000000000000000000000000000000000000000000000000000000000000000000000000000000000000000000000
0000000000000000000000000000000000000000000000000000000000000000000000000000000000000000000000000000000000000000000000000000000000000000000000000000000000000000000000000000000000000000000000000000000000000000000000000000000000000000000000000000000000000000
0000000000000000000000000000000000000000000000000000000000000000000000000000000000000000000000000000000000000000000000000000000000000000000000000000000000000000000000000000000000000000000000000000000000000000000000000000000000000000000000000000000000000000
0000000000000000000000000000000000000000000000000000000000000000000000000000000000000000000000000000000000000000000000000000000000000000000000000000000000000000000000000000000000000000000000000000000000000000000000000000000000000000000000000000000000000000
0000000000000000000000000000000000000000000000000000000000000000000000000000000000000000000000000000000000000000000000000000000000000000000000000000000000000000000000000000000000000000000000000000000000000000000000000000000000000000000000000000000000000000
0000000000000000000000000000000000000000000000000000000000000000000000000000000000000000000000000000000000000000000000000000000000000000000000000000000000000000000000000000000000000000000000000000000000000000000000000000000000000000000000000000000000000000
0000000000000000000000000000000000000000000000000000000000000000000000000000000000000000000000000000000000000000000000000000000000000000000000000000000000000000000000000000000000000000000000000000000000000000000000000000000000000000000000000000000000000000
0000000000000000000000000000000000000000000000000000000000000000000000000000000000000000000000000000000000000000000000000000000000000000000000000000000000000000000000000000000000000000000000000000000000000000000000000000000000000000000000000000000000000000
0000000000000000000000000000000000000000000000000000000000000000000000000000000000000000000000000000000000000000000000000000000000000000000000000000000000000000000000000000000000000000000000000000000000000000000000000000000000000000000000000000000000000000
0000000000000000000000000000000000000000000000000000000000000000000000000000000000000000000000000000000000000000000000000000000000000000000000000000000000000000000000000000000000000000000000000000000000000000000000000000000000000000000000000000000000000000
0000000000000000000000000000000000000000000000000000000000000000000000000000000000000000000000000000000000000000000000000000000000000000000000000000000000000000000000000000000000000000000000000000000000000000000000000000000000000000000000000000000000000000
0000000000000000000000000000000000000000000000000000000000000000000000000000000000000000000000000000000000000000000000000000000000000000000000000000000000000000000000000000000000000000000000000000000000000000000000000000000000000000000000000000000000000000
0000000000000000000000000000000000000000000000000000000000000000000000000000000000000000000000000000000000000000000000000000000000000000000000000000000000000000000000000000000000000000000000000000000000000000000000000000000000000000000000000000000000000000
0000000000000000000000000000000000000000000000000000000000000000000000000000000000000000000000000000000000000000000000000000000000000000000000000000000000000000000000000000000000000000000000000000000000000000000000000000000000000000000000000000000000000000
0000000000000000000000000000000000000000000000000000000000000000000000000000000000000000000000000000000000000000000000000000000000000000000000000000000000000000000000000000000000000000000000000000000000000000000000000000000000000000000000000000000000000000
0000000000000000000000000000000000000000000000000000000000000000000000000000000000000000000000000000000000000000000000000000000000000000000000000000000000000000000000000000000000000000000000000000000000000000000000000000000000000000000000000000000000000000
0000000000000000000000000000000000000000000000000000000000000000000000000000000000000000000000000000000000000000000000000000000000000000000000000000000000000000000000000000000000000000000000000000000000000000000000000000000000000000000000000000000000000000
